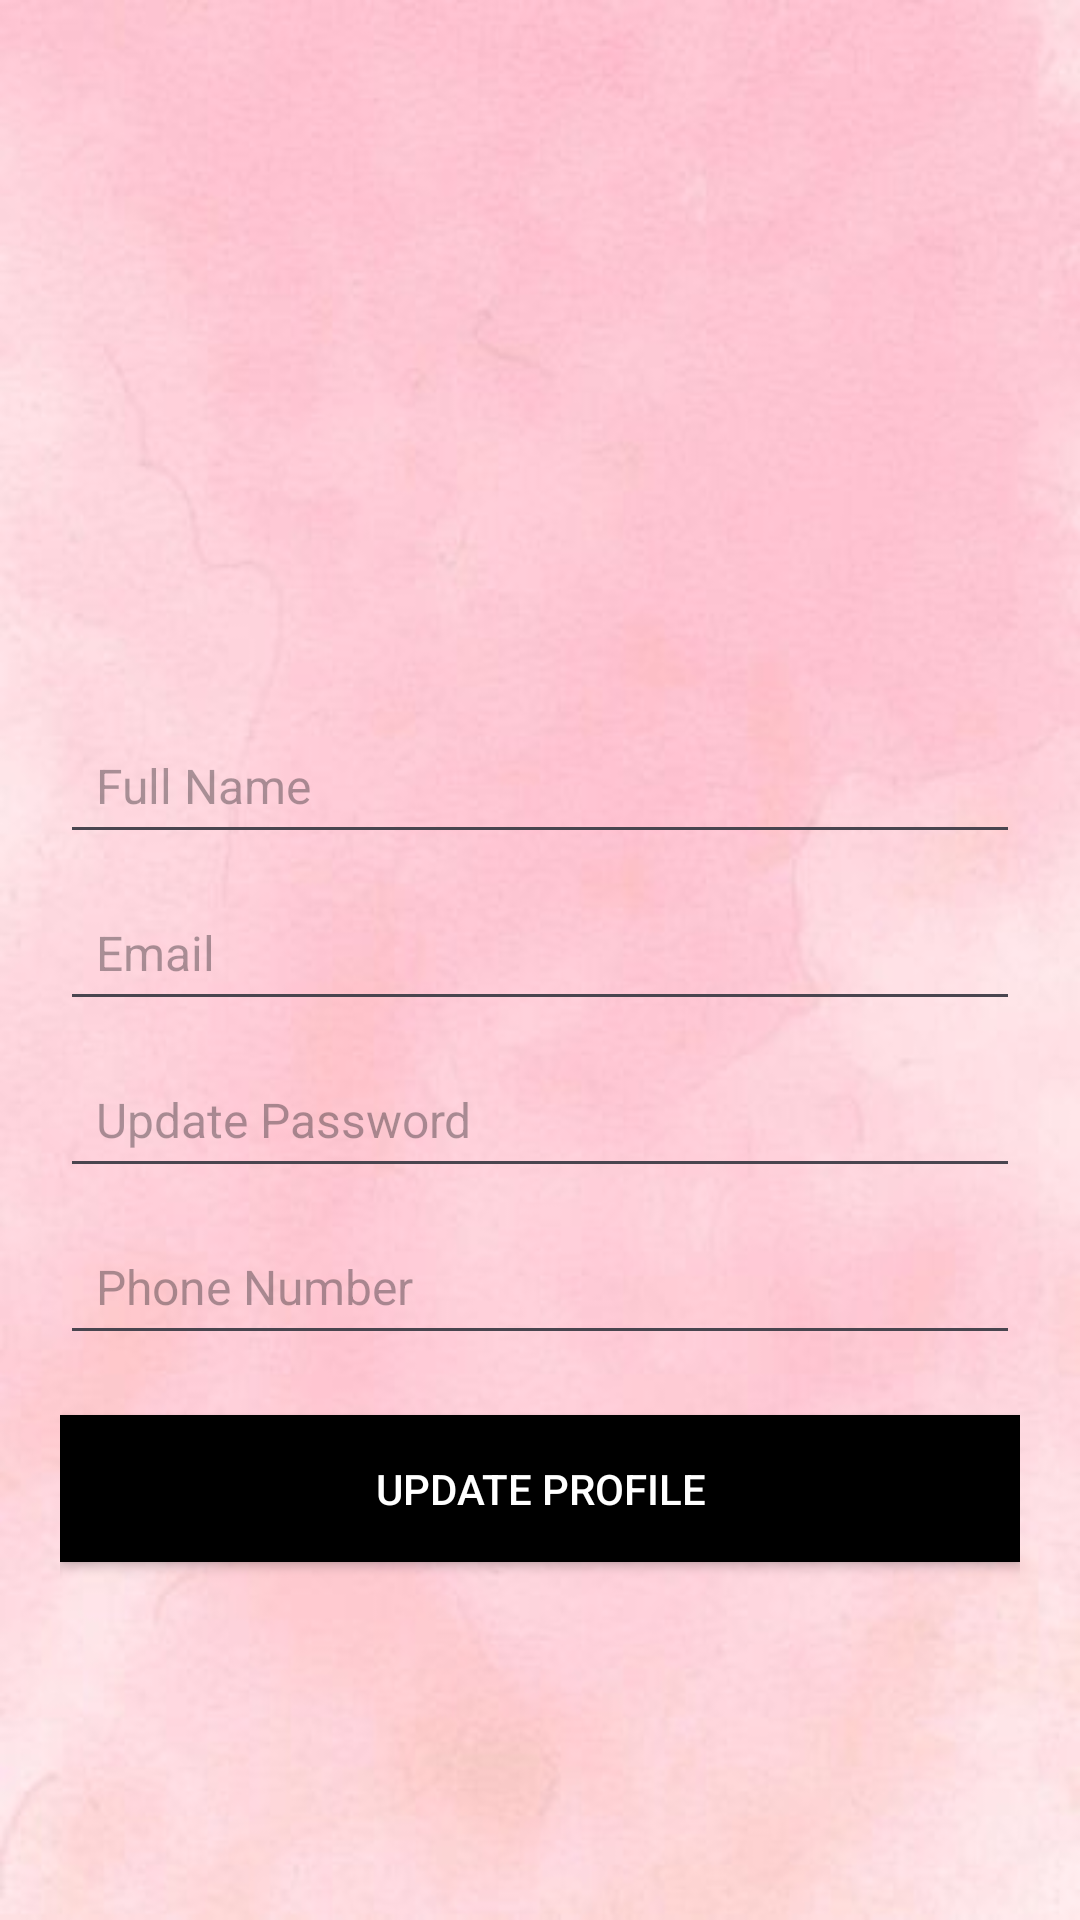

Write the Android layout XML for this screen, with the resource values it uses.
<!-- AndroidManifest.xml: application theme Theme.VogueClothing -->
<!-- res/layout/fragment_edit_profile.xml -->
<?xml version="1.0" encoding="utf-8"?>
<LinearLayout xmlns:android="http://schemas.android.com/apk/res/android"
    xmlns:app="http://schemas.android.com/apk/res-auto"
    android:layout_width="match_parent"
    android:layout_height="match_parent"
    android:orientation="vertical"
    android:padding="20dp"
    android:gravity="center"
    android:background="@drawable/login">

    
    <ImageView
        android:id="@+id/profile_image"
        android:layout_width="100dp"
        android:layout_height="100dp"
        android:src="@drawable/baseline_manage_accounts_24"
        android:layout_gravity="center"
        android:layout_marginBottom="20dp"
        android:scaleType="fitCenter"/>

    
    <EditText
        android:id="@+id/edit_full_name"
        android:layout_width="match_parent"
        android:layout_height="wrap_content"
        android:hint="Full Name"
        android:textSize="16sp"
        android:padding="12dp"/>

    
    <EditText
        android:id="@+id/edit_email"
        android:layout_width="match_parent"
        android:layout_height="wrap_content"
        android:hint="Email"
        android:inputType="textEmailAddress"
        android:textSize="16sp"
        android:padding="12dp"
        android:layout_marginTop="10dp" />

    
    <EditText
        android:id="@+id/edit_password"
        android:layout_width="match_parent"
        android:layout_height="wrap_content"
        android:hint="Update Password"
        android:inputType="textPassword"
        android:textSize="16sp"
        android:padding="12dp"
        android:layout_marginTop="10dp" />

    
    <EditText
        android:id="@+id/edit_phone_number"
        android:layout_width="match_parent"
        android:layout_height="wrap_content"
        android:hint="Phone Number"
        android:inputType="phone"
        android:textSize="16sp"
        android:padding="12dp"
        android:layout_marginTop="10dp" />

    
    <Button
        android:id="@+id/button_update_profile"
        android:layout_width="match_parent"
        android:layout_height="wrap_content"
        android:text="Update Profile"
        android:background="@color/black"
        android:textColor="@color/white"
        android:padding="15dp"
        android:layout_marginTop="20dp" />

</LinearLayout>
<!-- resources referenced by this layout -->
<resources>
  <color name="black">#FF000000</color>
  <color name="white">#FFFFFFFF</color>
  <!-- drawable login: jpeg bitmap (drawable, 14750 bytes) -->
  <style name="Theme.VogueClothing" parent="Base.Theme.VogueClothing" />
  <style name="Base.Theme.VogueClothing" parent="Theme.Material3.DayNight.NoActionBar">
          
          
      </style>
</resources>
